Run: headless pygame with SDL's dummy video driver; simulated clock (each Clock.tick advances the game by its frame time, no real sleeping); random seed 0; keys injected as events and as key.get_pressed() state; no mouse input.
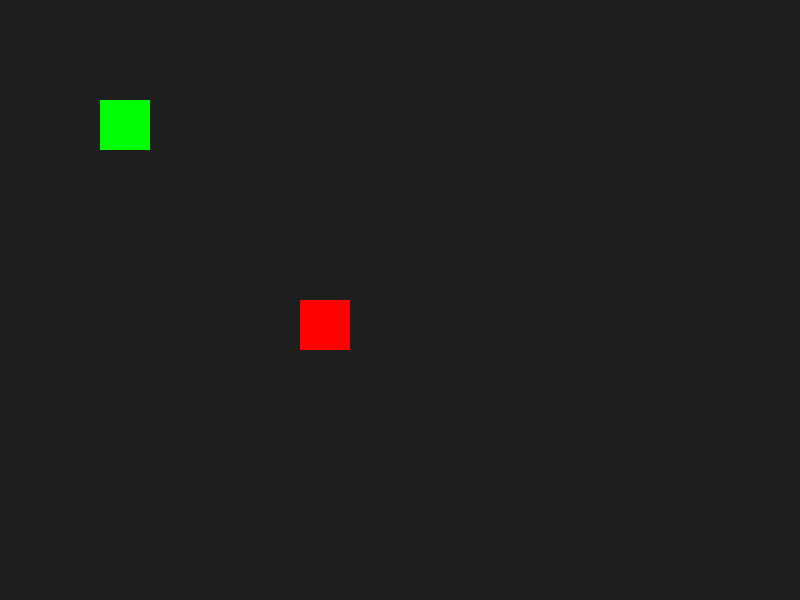
Frame 1 of 4 · flips 1–60 · no input
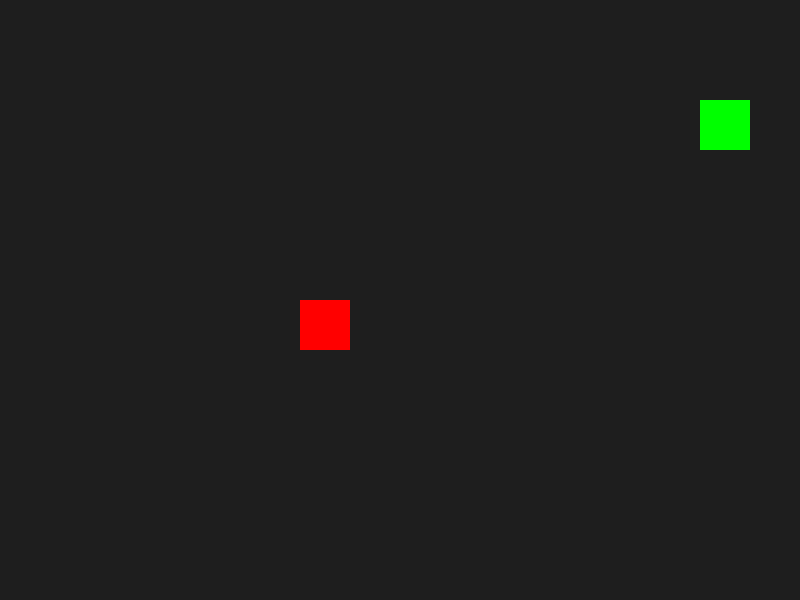
Frame 2 of 4 · flips 61–180 · tapped SPACE, RETURN · held RIGHT (→), D
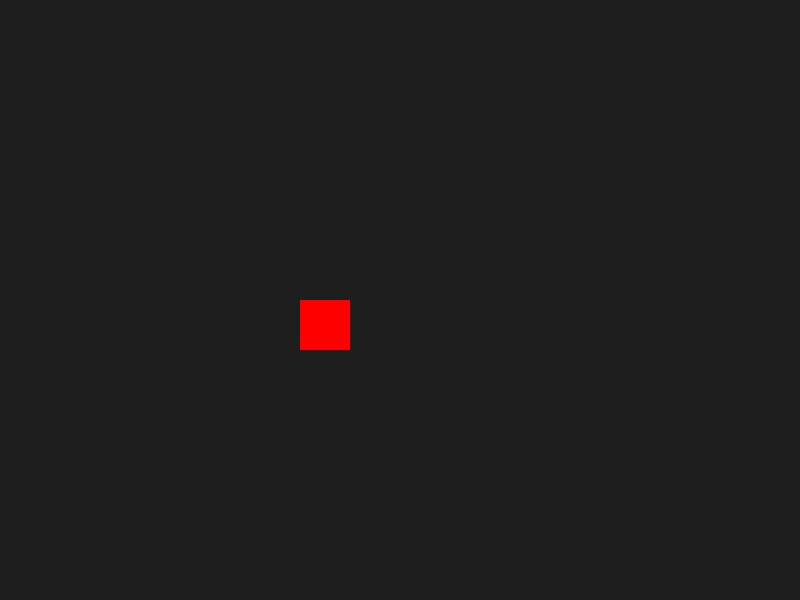
Frame 3 of 4 · flips 181–300 · held DOWN (↓), S
Frame 4 of 4 · flips 301–420 · held LEFT (←), A, UP (↑), W · screen same as frame 1, image omitted

The pygame program that drew these frames:

import pygame
import sys

pygame.init()

WIDTH, HEIGHT = 800, 600
screen = pygame.display.set_mode((WIDTH, HEIGHT))
pygame.display.set_caption("Sprite Collision")

clock = pygame.time.Clock()

rect1 = pygame.Rect(100, 100, 50, 50)
rect2 = pygame.Rect(300, 300, 50, 50)

speed = 5
color1 = (0, 255, 0)

while True:
    for event in pygame.event.get():
        if event.type == pygame.QUIT:
            pygame.quit()
            sys.exit()

    keys = pygame.key.get_pressed()
    if keys[pygame.K_LEFT]:
        rect1.x -= speed
    if keys[pygame.K_RIGHT]:
        rect1.x += speed
    if keys[pygame.K_UP]:
        rect1.y -= speed
    if keys[pygame.K_DOWN]:
        rect1.y += speed

    if rect1.colliderect(rect2):
        color1 = (255, 255, 0)
    else:
        color1 = (0, 255, 0)

    screen.fill((30, 30, 30))
    pygame.draw.rect(screen, color1, rect1)
    pygame.draw.rect(screen, (255, 0, 0), rect2)

    pygame.display.flip()
    clock.tick(60)
